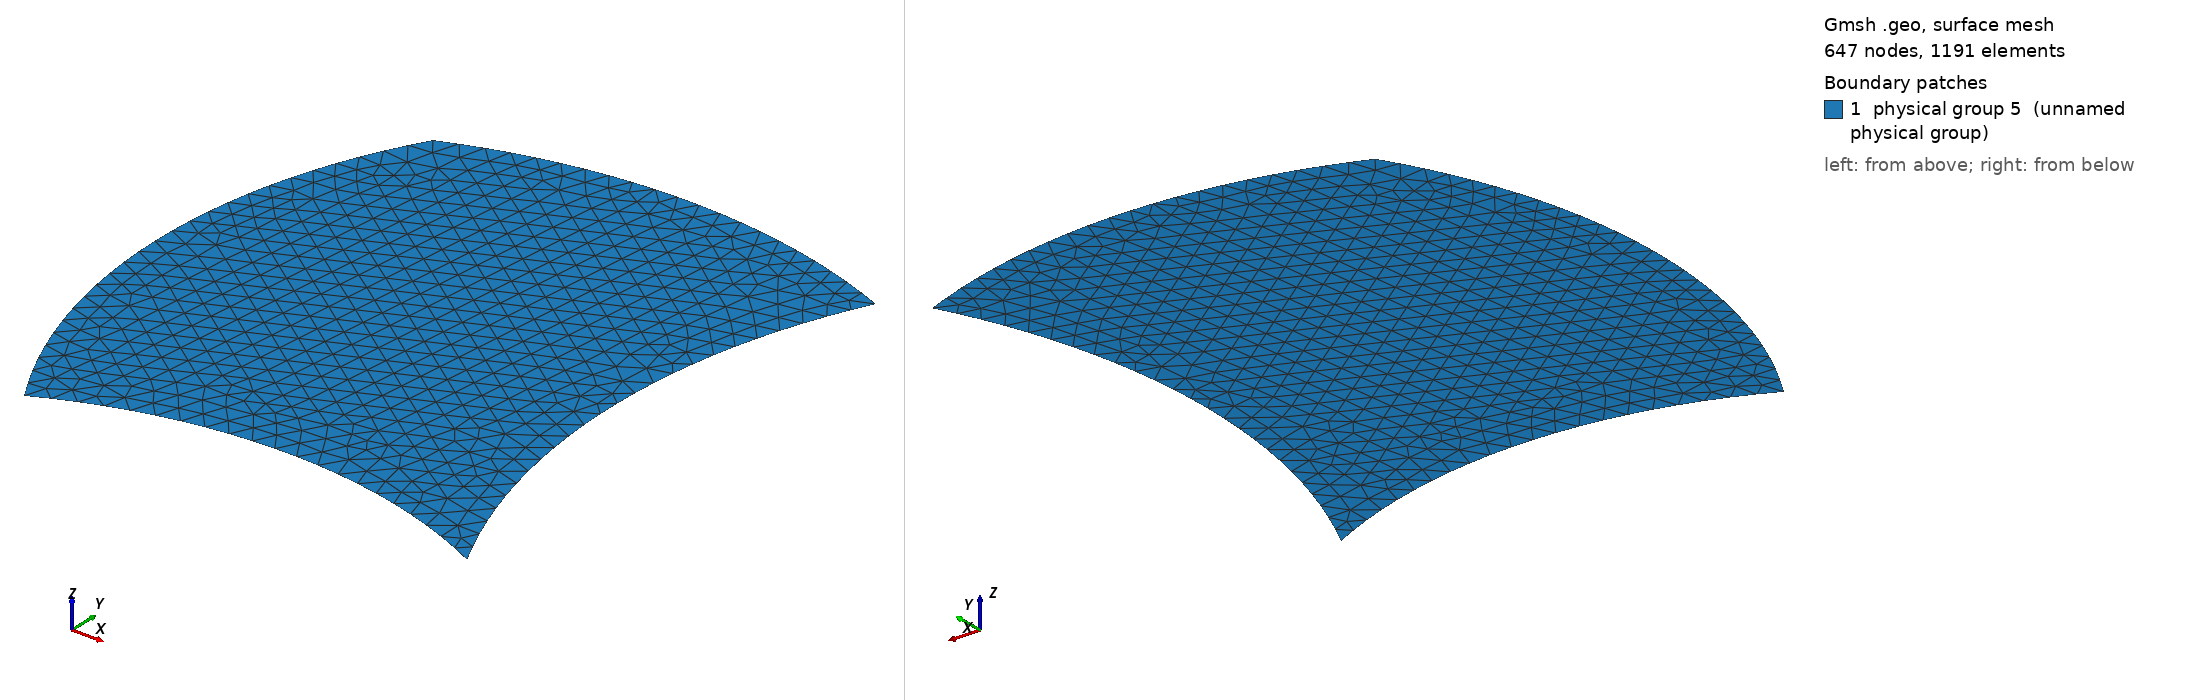

Gmsh geometry script, surface-meshed: 647 nodes, 1191 surface elements. Boundary patches (legend numbers): 1 physical group 5 (unnamed physical group). Left view from above one corner, right view from below the opposite corner. Legend entries are the model's physical surfaces. The drawing asked Gmsh for element sizes between 1% and 20% of the model's largest extent; the script's own settings can give other sizes.

=== curved_rectangle_irreg_20.geo (drawn) ===
lx = 1.0;
ly = 1.2;
dx = 0.05;
sqrt2 = 1.4142135623730951;

Point(1) = {  0,  0,  0, dx};
Point(2) = { lx,  0,  0, dx};
Point(3) = { lx, ly,  0, dx};
Point(4) = {  0, ly,  0, dx};
Point(11) = {  lx/2,  -lx,  0, dx};
Point(12) = { lx+ly, ly/2,  0, dx};
Point(13) = {  lx/2,    0,  0, dx};
Point(14) = {    lx, ly/2,  0, dx};

Circle(1) = {1, 11, 2};
Circle(2) = {2, 12, 3};
Circle(3) = {3, 13, 4};
Circle(4) = {4, 14, 1};
Line Loop(9) = {1, 2, 3, 4};

Plane Surface(10) = {9};

Physical Line(1) = {4}; 	// xmin
Physical Line(2) = {2}; 	// xmax
Physical Line(3) = {1}; 	// ymin
Physical Line(4) = {3}; 	// ymax
Physical Surface(5) = {10};
